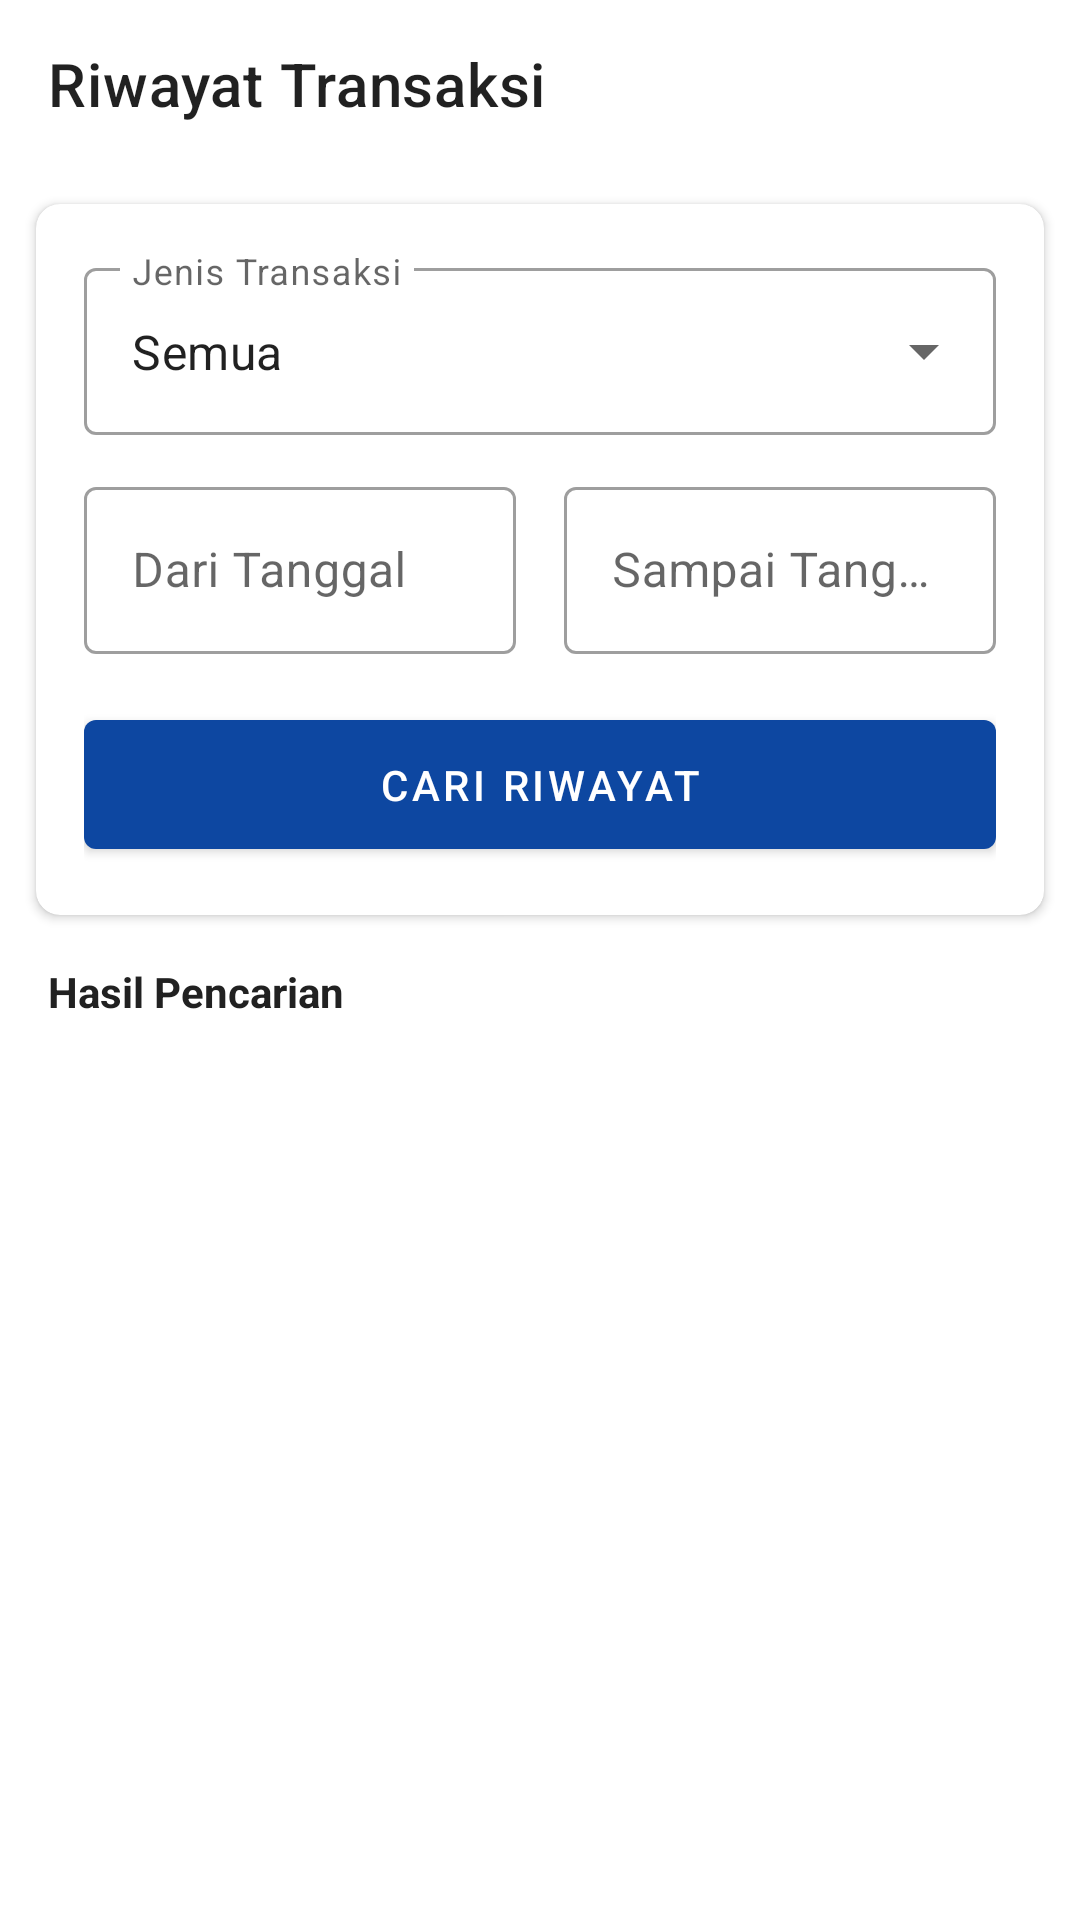

Produce the Android XML layout that renders to this screen, including the resource entries it uses.
<!-- AndroidManifest.xml: application theme AppTheme -->
<!-- res/layout/activity_history.xml -->
<?xml version="1.0" encoding="utf-8"?>
<androidx.constraintlayout.widget.ConstraintLayout
    xmlns:android="http://schemas.android.com/apk/res/android"
    xmlns:app="http://schemas.android.com/apk/res-auto"
    xmlns:tools="http://schemas.android.com/tools"
    android:layout_width="match_parent"
    android:layout_height="match_parent"
    android:background="@color/white"
    tools:context=".ui.history.HistoryActivity">

    
    <com.google.android.material.appbar.MaterialToolbar
        android:id="@+id/toolbarHistory"
        android:layout_width="match_parent"
        android:layout_height="?attr/actionBarSize"
        android:background="@color/white"
        app:layout_constraintTop_toTopOf="parent"
        app:title="Riwayat Transaksi"
        app:navigationIcon="@drawable/ic_arrow_back" />

    
    <com.google.android.material.card.MaterialCardView
        android:id="@+id/filterCard"
        android:layout_width="match_parent"
        android:layout_height="wrap_content"
        android:layout_margin="12dp"
        app:cardCornerRadius="8dp"
        app:cardElevation="2dp"
        app:layout_constraintTop_toBottomOf="@id/toolbarHistory">

        <LinearLayout
            android:layout_width="match_parent"
            android:layout_height="wrap_content"
            android:orientation="vertical"
            android:padding="16dp">

            
            <com.google.android.material.textfield.TextInputLayout
                android:id="@+id/menuJenisTransaksi"
                style="@style/Widget.MaterialComponents.TextInputLayout.OutlinedBox.ExposedDropdownMenu"
                android:layout_width="match_parent"
                android:layout_height="wrap_content"
                android:hint="Jenis Transaksi">

                <AutoCompleteTextView
                    android:id="@+id/autoCompleteJenis"
                    android:layout_width="match_parent"
                    android:layout_height="wrap_content"
                    android:inputType="none"
                    android:text="Semua" />
            </com.google.android.material.textfield.TextInputLayout>

            
            <LinearLayout
                android:layout_width="match_parent"
                android:layout_height="wrap_content"
                android:orientation="horizontal"
                android:layout_marginTop="12dp"
                android:baselineAligned="false">

                
                <com.google.android.material.textfield.TextInputLayout
                    android:id="@+id/layoutDariTanggal"
                    style="@style/Widget.MaterialComponents.TextInputLayout.OutlinedBox"
                    android:layout_width="0dp"
                    android:layout_height="wrap_content"
                    android:layout_weight="1"
                    android:layout_marginEnd="8dp"
                    android:hint="Dari Tanggal">

                    <com.google.android.material.textfield.TextInputEditText
                        android:id="@+id/inputDariTanggal"
                        android:layout_width="match_parent"
                        android:layout_height="wrap_content"
                        android:focusable="false"
                        android:clickable="true"
                        android:inputType="none" />
                </com.google.android.material.textfield.TextInputLayout>

                
                <com.google.android.material.textfield.TextInputLayout
                    android:id="@+id/layoutSampaiTanggal"
                    style="@style/Widget.MaterialComponents.TextInputLayout.OutlinedBox"
                    android:layout_width="0dp"
                    android:layout_height="wrap_content"
                    android:layout_weight="1"
                    android:layout_marginStart="8dp"
                    android:hint="Sampai Tanggal">

                    <com.google.android.material.textfield.TextInputEditText
                        android:id="@+id/inputSampaiTanggal"
                        android:layout_width="match_parent"
                        android:layout_height="wrap_content"
                        android:focusable="false"
                        android:clickable="true"
                        android:inputType="none" />
                </com.google.android.material.textfield.TextInputLayout>
            </LinearLayout>

            
            <com.google.android.material.button.MaterialButton
                android:id="@+id/buttonCari"
                android:layout_width="match_parent"
                android:layout_height="wrap_content"
                android:text="Cari Riwayat"
                android:paddingVertical="12dp"
                android:layout_marginTop="16dp"
                app:backgroundTint="@color/blue_primary" />

        </LinearLayout>
    </com.google.android.material.card.MaterialCardView>


    
    <TextView
        android:id="@+id/dividerText"
        android:layout_width="wrap_content"
        android:layout_height="wrap_content"
        android:text="Hasil Pencarian"
        android:textStyle="bold"
        android:textColor="@color/text_primary"
        android:layout_marginStart="16dp"
        android:layout_marginTop="16dp"
        app:layout_constraintStart_toStartOf="parent"
        app:layout_constraintTop_toBottomOf="@id/filterCard"/>

    
    <androidx.recyclerview.widget.RecyclerView
        android:id="@+id/recyclerHistory"
        android:layout_width="match_parent"
        android:layout_height="0dp"
        android:layout_marginTop="8dp"
        app:layout_constraintTop_toBottomOf="@id/dividerText"
        app:layout_constraintBottom_toBottomOf="parent"
        tools:listitem="@layout/item_transaksi" />

    
    <ProgressBar
        android:id="@+id/progressHistory"
        android:layout_width="wrap_content"
        android:layout_height="wrap_content"
        android:visibility="gone"
        app:layout_constraintStart_toStartOf="parent"
        app:layout_constraintEnd_toEndOf="parent"
        app:layout_constraintTop_toTopOf="parent"
        app:layout_constraintBottom_toBottomOf="parent" />

    
    <TextView
        android:id="@+id/textNoData"
        android:layout_width="wrap_content"
        android:layout_height="wrap_content"
        android:text="Tidak ada riwayat transaksi."
        android:textSize="16sp"
        android:textColor="@color/text_secondary"
        android:visibility="gone"
        app:layout_constraintStart_toStartOf="parent"
        app:layout_constraintEnd_toEndOf="parent"
        app:layout_constraintTop_toTopOf="parent"
        app:layout_constraintBottom_toBottomOf="parent" />

</androidx.constraintlayout.widget.ConstraintLayout>
<!-- res/layout/item_transaksi.xml (included above) -->
<?xml version="1.0" encoding="utf-8"?>
<androidx.constraintlayout.widget.ConstraintLayout
    xmlns:android="http://schemas.android.com/apk/res/android"
    xmlns:app="http://schemas.android.com/apk/res-auto"
    xmlns:tools="http://schemas.android.com/tools"
    android:layout_width="match_parent"
    android:layout_height="wrap_content"
    android:padding="16dp"
    android:background="@color/white">

    
    <TextView
        android:id="@+id/itemStatus"
        android:layout_width="wrap_content"
        android:layout_height="wrap_content"
        android:text="PEND"
        android:textColor="@color/text_secondary"
        android:textSize="12sp"
        android:textStyle="bold"
        app:layout_constraintStart_toStartOf="parent"
        app:layout_constraintTop_toTopOf="parent" />

    
    <TextView
        android:id="@+id/itemJumlah"
        android:layout_width="wrap_content"
        android:layout_height="wrap_content"
        android:text="Rp 3.000,00"
        android:textColor="@android:color/holo_red_dark"
        android:textSize="16sp"
        android:textStyle="bold"
        app:layout_constraintEnd_toEndOf="parent"
        app:layout_constraintTop_toTopOf="parent" />

    
    <TextView
        android:id="@+id/itemTanggal"
        android:layout_width="0dp"
        android:layout_height="wrap_content"
        android:layout_marginTop="8dp"
        android:text="TGL: 17 Nov 2025, 14:17"
        android:textColor="@color/text_primary"
        android:textSize="14sp"
        app:layout_constraintEnd_toStartOf="@id/itemTipe"
        app:layout_constraintStart_toStartOf="parent"
        app:layout_constraintTop_toBottomOf="@id/itemStatus" />

    
    <TextView
        android:id="@+id/itemKeterangan"
        android:layout_width="0dp"
        android:layout_height="wrap_content"
        android:text="0000.OES TEH SI"
        android:textColor="@color/text_primary"
        android:textSize="14sp"
        app:layout_constraintEnd_toStartOf="@id/itemTipe"
        app:layout_constraintStart_toStartOf="parent"
        app:layout_constraintTop_toBottomOf="@id/itemTanggal" />

    
    <TextView
        android:id="@+id/itemJenis"
        android:layout_width="0dp"
        android:layout_height="wrap_content"
        android:text="TRANSAKSI DEBIT"
        android:textColor="@color/text_primary"
        android:textSize="14sp"
        app:layout_constraintEnd_toStartOf="@id/itemTipe"
        app:layout_constraintStart_toStartOf="parent"
        app:layout_constraintTop_toBottomOf="@id/itemKeterangan" />

    
    <TextView
        android:id="@+id/itemTipe"
        android:layout_width="wrap_content"
        android:layout_height="wrap_content"
        android:text="DB"
        android:textColor="@android:color/holo_red_dark"
        android:textSize="16sp"
        android:textStyle="bold"
        app:layout_constraintBottom_toBottomOf="@id/itemJenis"
        app:layout_constraintEnd_toEndOf="parent"
        app:layout_constraintTop_toTopOf="@id/itemTanggal" />

    
    <View
        android:layout_width="match_parent"
        android:layout_height="1dp"
        android:layout_marginTop="16dp"
        android:background="@color/divider_light"
        app:layout_constraintTop_toBottomOf="@id/itemJenis" />

</androidx.constraintlayout.widget.ConstraintLayout>
<!-- resources referenced by this layout -->
<resources>
  <color name="blue_primary">#0D47A1</color>
  <color name="divider_light">#EEEEEE</color>
  <color name="text_primary">#212121</color>
  <color name="text_secondary">#757575</color>
  <color name="white">#FFFFFFFF</color>
  <style name="AppTheme" parent="Theme.MaterialComponents.DayNight.NoActionBar">
  
          
          <item name="colorPrimary">@color/blue_primary</item>
          <item name="colorPrimaryVariant">@color/blue_primary_dark</item>
          <item name="colorOnPrimary">@color/white</item>
  
          
          <item name="colorSecondary">@color/blue_gradient_start</item>
          <item name="colorSecondaryVariant">@color/blue_primary</item>
          <item name="colorOnSecondary">@color/black</item>
  
          
          <item name="android:colorBackground">@color/white</item>
          <item name="colorSurface">@color/white</item>
  
          
          <item name="android:statusBarColor" tools:targetApi="l">@color/blue_primary_dark</item>
  
          
          <item name="textInputStyle">@style/AppTheme.TextInputLayout</item>
      </style>
  <color name="blue_primary_dark">#002171</color>
  <color name="blue_gradient_start">#1E88E5</color>
  <color name="black">#FF000000</color>
  <style name="AppTheme.TextInputLayout" parent="Widget.MaterialComponents.TextInputLayout.OutlinedBox">
          
          <item name="boxStrokeColor">@color/blue_primary</item>
          
          <item name="hintTextColor">@color/blue_primary</item>
      </style>
</resources>
